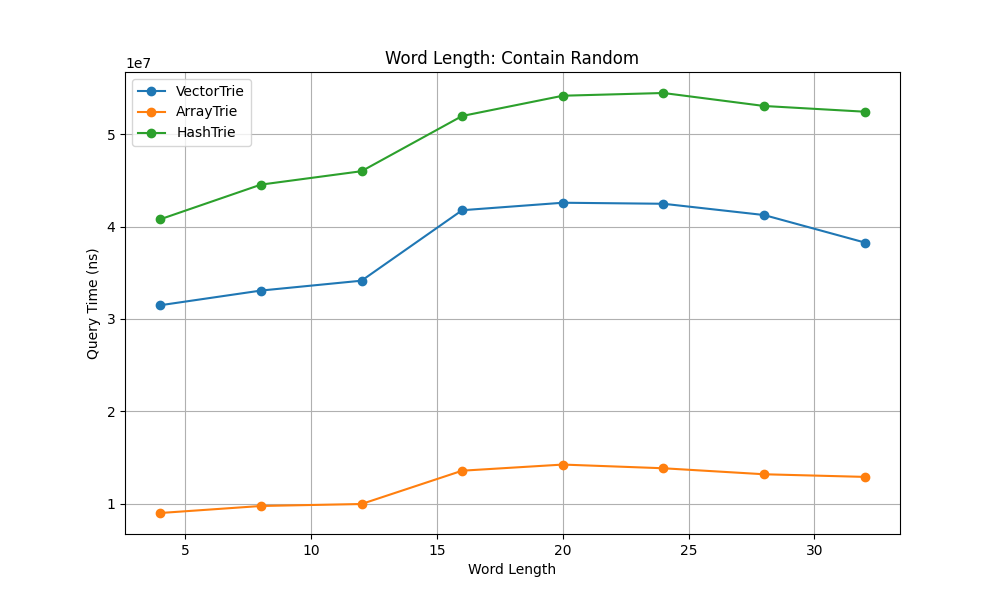

Values plotted in this chart, from the file beside it:
word_length, variant, query_time_ns
4, VectorTrie, 31477839
4, ArrayTrie, 8977728
4, HashTrie, 40786900
8, VectorTrie, 33066904
8, ArrayTrie, 9737399
8, HashTrie, 44540547
12, VectorTrie, 34136938
12, ArrayTrie, 9951786
12, HashTrie, 45993489
16, VectorTrie, 41768676
16, ArrayTrie, 13558725
16, HashTrie, 51974533
20, VectorTrie, 42578844
20, ArrayTrie, 14222929
20, HashTrie, 54167967
24, VectorTrie, 42467201
24, ArrayTrie, 13822033
24, HashTrie, 54463195
28, VectorTrie, 41245415
28, ArrayTrie, 13172923
28, HashTrie, 53056829
32, VectorTrie, 38269850
32, ArrayTrie, 12888020
32, HashTrie, 52437337
